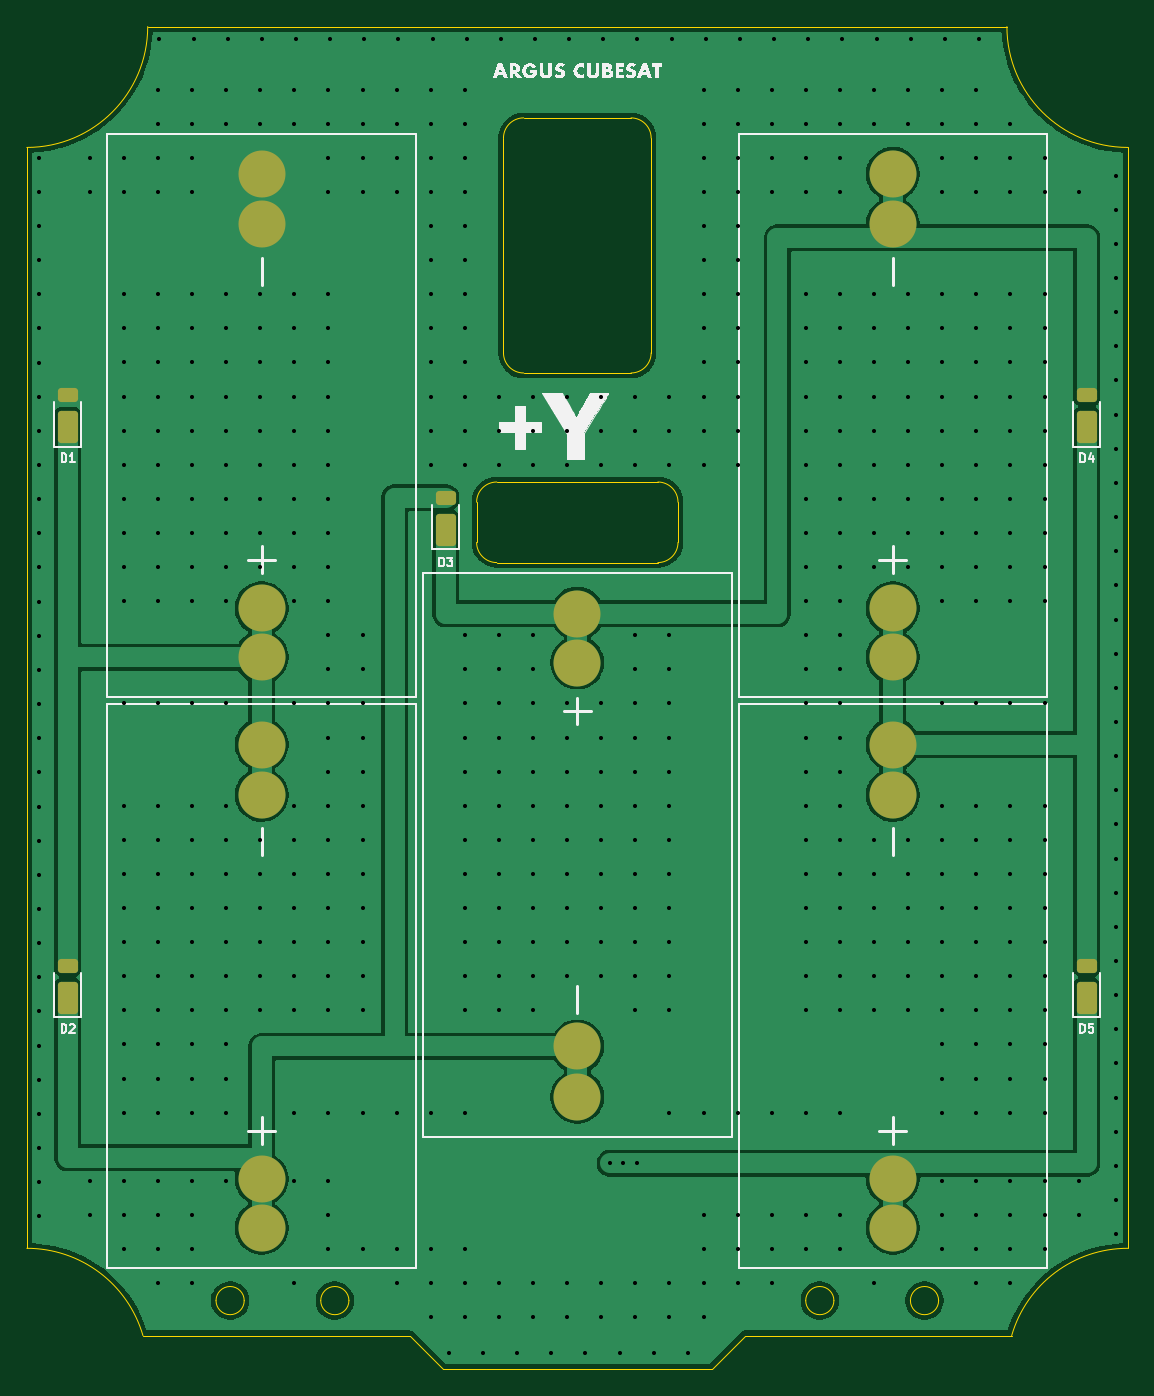
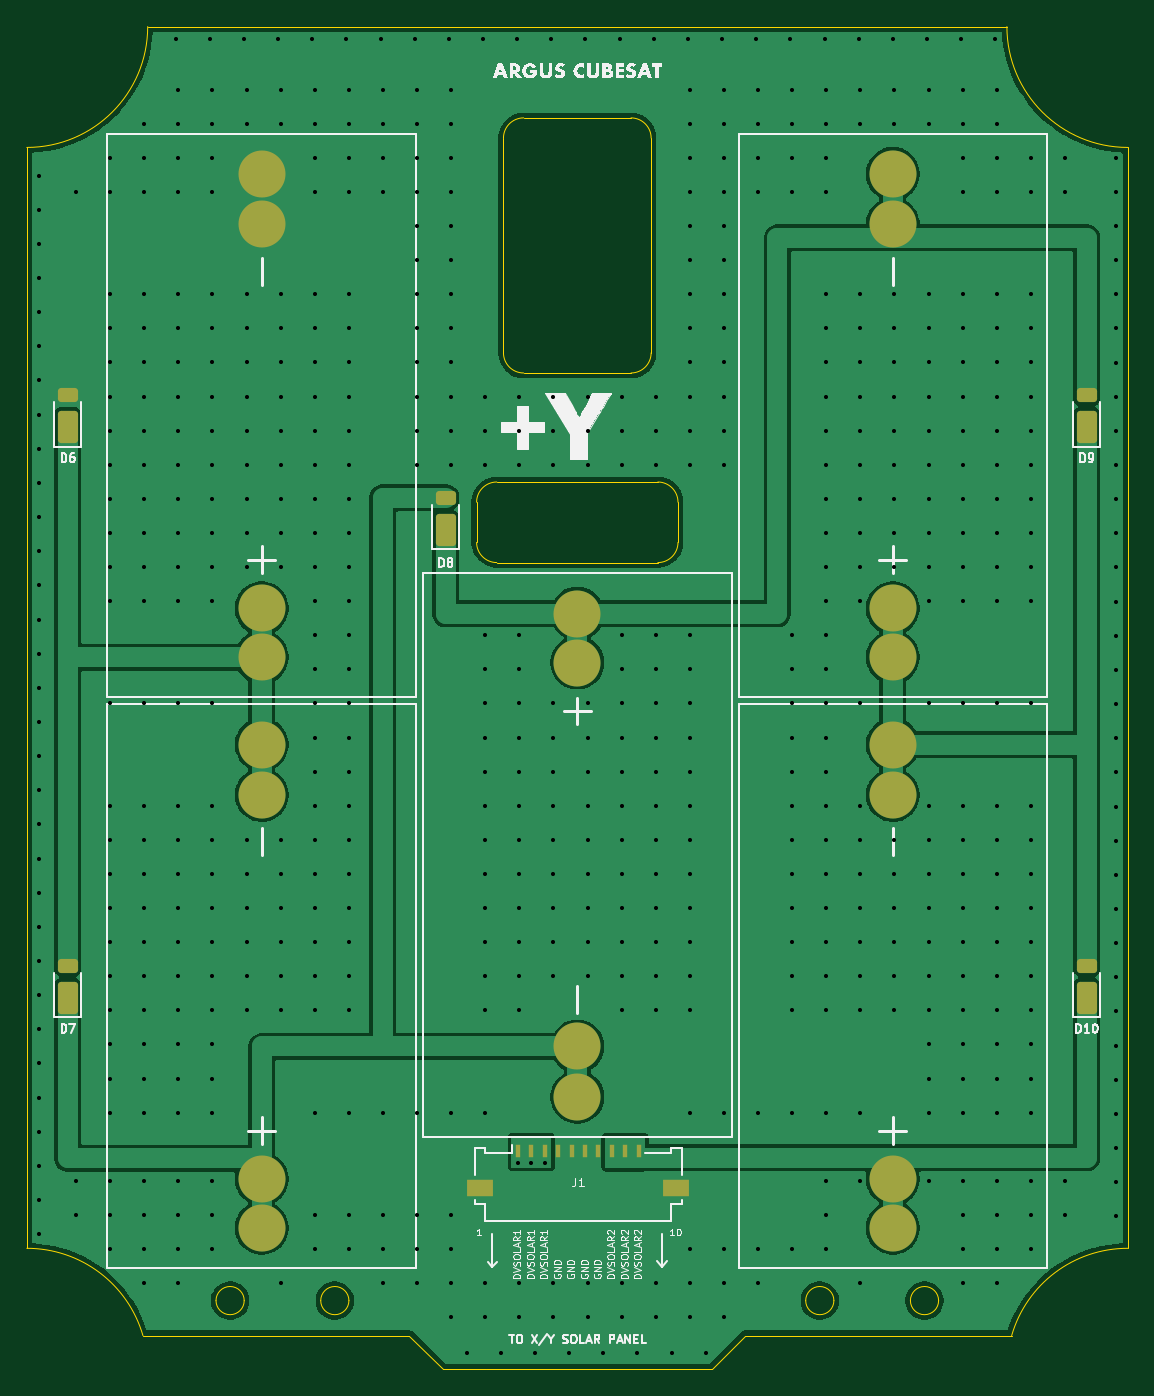
Circuit board: 11 layer files. Board 82.0 x 100.0 mm.
- bottom_copper: Avionics-Deployables-B_Cu.gbr (86277 bytes)
- bottom_mask: Avionics-Deployables-B_Mask.gbr (2634 bytes)
- paste: Avionics-Deployables-B_Paste.gbr (2629 bytes)
- bottom_silk: Avionics-Deployables-B_Silkscreen.gbr (65655 bytes)
- outline: Avionics-Deployables-Edge_Cuts.gbr (2950 bytes)
- top_copper: Avionics-Deployables-F_Cu.gbr (81276 bytes)
- top_mask: Avionics-Deployables-F_Mask.gbr (2242 bytes)
- paste: Avionics-Deployables-F_Paste.gbr (2237 bytes)
- top_silk: Avionics-Deployables-F_Silkscreen.gbr (31402 bytes)
- drill: Avionics-Deployables-NPTH.drl (265 bytes)
- drill: Avionics-Deployables-PTH.drl (10841 bytes)

=== bottom_copper: Avionics-Deployables-B_Cu.gbr (86277 bytes, source omitted) ===
=== bottom_mask: Avionics-Deployables-B_Mask.gbr (2634 bytes, source withheld) ===
=== paste: Avionics-Deployables-B_Paste.gbr (2629 bytes, source withheld) ===
=== bottom_silk: Avionics-Deployables-B_Silkscreen.gbr (65655 bytes, source omitted) ===
=== outline: Avionics-Deployables-Edge_Cuts.gbr ===
%TF.GenerationSoftware,KiCad,Pcbnew,9.0.1*%
%TF.CreationDate,2025-06-19T14:18:40-04:00*%
%TF.ProjectId,Avionics-Deployables,4176696f-6e69-4637-932d-4465706c6f79,rev?*%
%TF.SameCoordinates,Original*%
%TF.FileFunction,Profile,NP*%
%FSLAX46Y46*%
G04 Gerber Fmt 4.6, Leading zero omitted, Abs format (unit mm)*
G04 Created by KiCad (PCBNEW 9.0.1) date 2025-06-19 14:18:40*
%MOMM*%
%LPD*%
G01*
G04 APERTURE LIST*
%TA.AperFunction,Profile*%
%ADD10C,0.025400*%
%TD*%
G04 APERTURE END LIST*
D10*
X154160000Y-79829000D02*
G75*
G02*
X152660000Y-81329000I-1500000J0D01*
G01*
X152159999Y-49707000D02*
X152159999Y-65707000D01*
X152660000Y-75329000D02*
X140660000Y-75329000D01*
X121847999Y-136302000D02*
G75*
G02*
X119747999Y-136302000I-1050000J0D01*
G01*
X119747999Y-136302000D02*
G75*
G02*
X121847999Y-136302000I1050000J0D01*
G01*
X153460000Y-141407000D02*
X156660000Y-141407000D01*
X159160000Y-138907000D02*
X179014192Y-138907000D01*
X139160000Y-76829000D02*
X139160000Y-79829000D01*
X187660000Y-50406998D02*
G75*
G02*
X178660002Y-41407000I100J9000098D01*
G01*
X134159999Y-138907000D02*
X136659999Y-141407000D01*
X150659999Y-48207000D02*
G75*
G02*
X152160000Y-49707000I1J-1500000D01*
G01*
X136659999Y-141407000D02*
X139860000Y-141407000D01*
X165772000Y-136302000D02*
G75*
G02*
X163672000Y-136302000I-1050000J0D01*
G01*
X163672000Y-136302000D02*
G75*
G02*
X165772000Y-136302000I1050000J0D01*
G01*
X139160000Y-76829000D02*
G75*
G02*
X140660000Y-75329000I1500000J0D01*
G01*
X141159999Y-65707000D02*
X141160000Y-49707000D01*
X178660001Y-41407000D02*
X114659998Y-41407000D01*
X179014192Y-138907000D02*
G75*
G02*
X187660000Y-132407000I8645808J-2500000D01*
G01*
X141159999Y-49707000D02*
G75*
G02*
X142659999Y-48206999I1500001J0D01*
G01*
X105660000Y-50406998D02*
X105660000Y-132407000D01*
X129647999Y-136302000D02*
G75*
G02*
X127547999Y-136302000I-1050000J0D01*
G01*
X127547999Y-136302000D02*
G75*
G02*
X129647999Y-136302000I1050000J0D01*
G01*
X142659999Y-48207000D02*
X150659999Y-48207000D01*
X150659999Y-67207000D02*
X142659999Y-67207000D01*
X105660000Y-132407000D02*
G75*
G02*
X114305808Y-138907000I60J-8999920D01*
G01*
X187660000Y-132407000D02*
X187660000Y-50406998D01*
X114659998Y-41407000D02*
G75*
G02*
X105660000Y-50406998I-9000018J20D01*
G01*
X154160000Y-76829000D02*
X154160000Y-79829000D01*
X114305808Y-138907000D02*
X134159999Y-138907000D01*
X173572000Y-136302000D02*
G75*
G02*
X171472000Y-136302000I-1050000J0D01*
G01*
X171472000Y-136302000D02*
G75*
G02*
X173572000Y-136302000I1050000J0D01*
G01*
X152660000Y-75329000D02*
G75*
G02*
X154160000Y-76829000I0J-1500000D01*
G01*
X152159999Y-65707000D02*
G75*
G02*
X150659999Y-67206999I-1499999J0D01*
G01*
X139860000Y-141407000D02*
X153460000Y-141407000D01*
X142659999Y-67207000D02*
G75*
G02*
X141160000Y-65707000I1J1500000D01*
G01*
X140660000Y-81329000D02*
G75*
G02*
X139160000Y-79829000I0J1500000D01*
G01*
X152660000Y-81329000D02*
X140660000Y-81329000D01*
X156660000Y-141407000D02*
X159160000Y-138907000D01*
M02*

=== top_copper: Avionics-Deployables-F_Cu.gbr (81276 bytes, source omitted) ===
=== top_mask: Avionics-Deployables-F_Mask.gbr (2242 bytes, source withheld) ===
=== paste: Avionics-Deployables-F_Paste.gbr (2237 bytes, source withheld) ===
=== top_silk: Avionics-Deployables-F_Silkscreen.gbr (31402 bytes, source omitted) ===
=== drill: Avionics-Deployables-NPTH.drl ===
M48
; DRILL file {KiCad 9.0.1} date 2025-06-19T14:18:41-0400
; FORMAT={-:-/ absolute / inch / decimal}
; #@! TF.CreationDate,2025-06-19T14:18:41-04:00
; #@! TF.GenerationSoftware,Kicad,Pcbnew,9.0.1
; #@! TF.FileFunction,NonPlated,1,2,NPTH
FMAT,2
INCH
%
G90
G05
M30

=== drill: Avionics-Deployables-PTH.drl (10841 bytes, source omitted) ===
